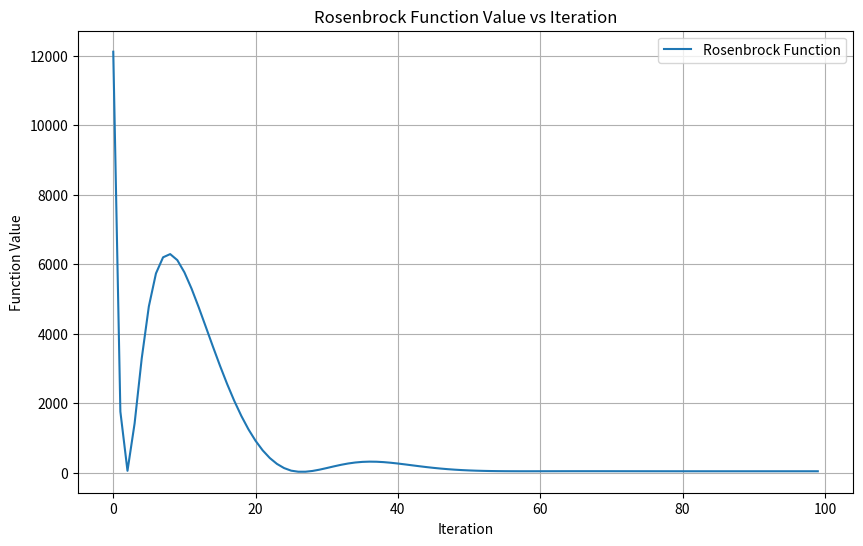
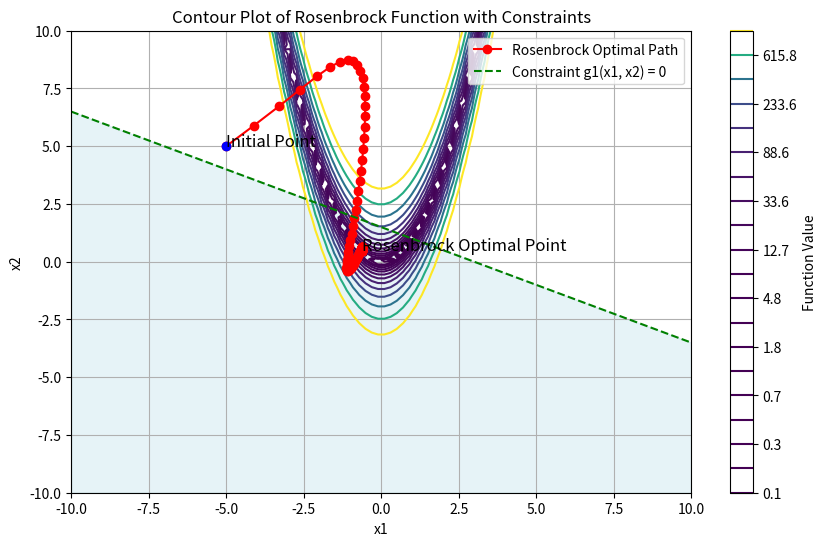

Python code for these plots, in order:
import numpy as np
import matplotlib.pyplot as plt

# Rosenbrock Function
def rosenbrock(x1, x2, a=1, b=100):
    return (a - x1)**2 + b * (x2 - x1**2)**2

# Adam Optimization with Penalty Function
def adam_optimization(gradient_func, function, constraint_func, initial_point, max_learning_rate=0.9, min_learning_rate=0.001, beta1=0.9, beta2=0.999, epsilon=1e-8, max_iter=100, tol=1e-8, r=25):
    # Initialize parameters
    m = np.zeros_like(initial_point)
    v = np.zeros_like(initial_point)
    t = 0
    point = initial_point
    history = []
    variable_history = [initial_point]

    while t < max_iter:
        t += 1
        gradient = gradient_func(*point)
        m = beta1 * m + (1 - beta1) * gradient
        v = beta2 * v + (1 - beta2) * (gradient ** 2)
        m_hat = m / (1 - beta1 ** t)
        v_hat = v / (1 - beta2 ** t)
        learning_rate = max_learning_rate - (max_learning_rate - min_learning_rate) * t / max_iter
        update = learning_rate * m_hat / (np.sqrt(v_hat) + epsilon)
        
        # Penalty Function for Constraints
        constraint_penalty = constraint_func(*point)
        if constraint_penalty <= 0:
            penalty = 0
        else:
            penalty = r * constraint_penalty
        
        # Add penalty to the function value
        new_point = point - update
        function_value = function(*new_point) + penalty
        
        if np.linalg.norm(update) < tol:
            print("Optimization converged after", t, "iterations.")
            break
        
        point = new_point
        history.append(function_value)  # Save function value
        variable_history.append(point)
        
    return point, np.array(history), np.array(variable_history)

# Gradient Functions
def rosenbrock_gradient(x1, x2, a=1, b=100):
    grad_x1 = -2 * (a - x1) - 4 * b * x1 * (x2 - x1**2)
    grad_x2 = 2 * b * (x2 - x1**2)
    return np.array([grad_x1, grad_x2])

# Constraint Function
def constraint_g1(x1, x2):
    return 1.5 - 0.5 * x1 - x2

# Initial point
initial_point = np.array([-5, 5])

# Run ADAM optimization for Rosenbrock Function with Penalty
optimal_point_rosenbrock, history_rosenbrock, variable_history_rosenbrock = adam_optimization(rosenbrock_gradient, rosenbrock, constraint_g1, initial_point)

# Visualize function value changes over iterations - Rosenbrock Function
plt.figure(figsize=(10, 6))
plt.plot(history_rosenbrock, label='Rosenbrock Function')
plt.xlabel('Iteration')
plt.ylabel('Function Value')
plt.title('Rosenbrock Function Value vs Iteration')
plt.legend()
plt.grid(True)
plt.show()


# Visualize the contour plot of Rosenbrock function with optimal path and constraints
x1 = np.linspace(-10, 10, 100)
x2 = np.linspace(-10, 10, 100)
X1, X2 = np.meshgrid(x1, x2)

plt.figure(figsize=(10, 6))
plt.contour(X1, X2, rosenbrock(X1, X2), levels=np.logspace(-1, 3, 20))
plt.plot(variable_history_rosenbrock[:,0], variable_history_rosenbrock[:,1], marker='o', color='red', label='Rosenbrock Optimal Path')
plt.plot(initial_point[0], initial_point[1], 'bo')  # Initial point
plt.plot(optimal_point_rosenbrock[0], optimal_point_rosenbrock[1], 'ro')  # Optimal point - Rosenbrock
plt.text(initial_point[0], initial_point[1], 'Initial Point', fontsize=12)
plt.text(optimal_point_rosenbrock[0], optimal_point_rosenbrock[1], 'Rosenbrock Optimal Point', fontsize=12)

# Add constraint g1(x1, x2) = 0
x1_constraint = np.linspace(-10, 10, 100)
x2_constraint = constraint_g1(x1_constraint, 0)  # Provide the second argument as 0
plt.plot(x1_constraint, x2_constraint, 'g--', label='Constraint g1(x1, x2) = 0')
plt.fill_between(x1_constraint, x2_constraint, -10, color='lightblue', alpha=0.3)

plt.title('Contour Plot of Rosenbrock Function with Constraints')
plt.xlabel('x1')
plt.ylabel('x2')
plt.colorbar(label='Function Value')
plt.legend()
plt.grid(True)
plt.show()

# Check if the optimal point is within the constraint region
if constraint_g1(*optimal_point_rosenbrock) >= 0:
    print("Optimal point found within the constraint region.")
else:
    print("Optimal point found outside the constraint region.")

# Print optimization summary
print("Number of iterations:", len(history_rosenbrock))
print("Rosenbrock Optimal Point:", optimal_point_rosenbrock)
print("Function Value at Rosenbrock Optimal Point:", rosenbrock(*optimal_point_rosenbrock))
print("Constraint Value at Rosenbrock Optimal Point:", constraint_g1(*optimal_point_rosenbrock))
